pico-8 play session: no input (idle), after a click and taps of 🅾, ❎, 🅾+❎, 🅾 in the second before t = 0

[t = 1 s] idle ~1s (no d-pad/buttons)
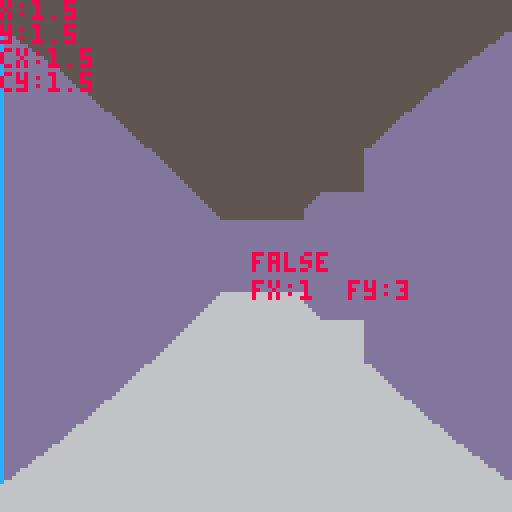

pico-8 cartridge
version 42
__lua__
--main
poke(0x5f2d, 7) --mouse info
px,py=1.5,1.5 --assume square maze
fx,fy=0,0
pa=0

// associate wall types? with a table here

h=40
cs={13,12,11} --wall colors

mouse_acc = 24
speed = 0.05

function round(n, dec)
    local power = 10^dec
    return flr((n * power)+0.5) / power
end

function _init()
	local size=3
	local msize=grid2map(size) 
	fx,fy=make_maze(size,size,2) -- returns farthest point
	fx,fy=grid2map(fx),grid2map(fy)
	mset(0,0,2) -- try to shorten this at some point
	mset(1,0,2)
	mset(0,1,2)
	
	for i=0,3 do
		local nx=i>2 and (i>3 and fx+1 or fx-1) or fx
		local ny=i<2 and (i<1 and fy+1 or fy-1) or fy
		if (mget(nx,ny)~=0 and (nx==0 or ny==0 or nx==msize or ny==msize)) then
			mset(nx,ny,3)
		end
	end
	--mset(fx-1,fy,3)
	--mset(fx,fy-1,3)
end

function _update60()
	// player control
	if btn(0) then
		pa+=0.01
		if pa>1 then
			pa-=1
		end
	end
 	if btn(1) then
		pa-=0.01
		if pa<0 then
		 pa+=1
	 end
	end
	local mouse_dx = mid(-1, stat(38) / mouse_acc, 1)
	if abs(mouse_dx) > 0 then
		pa -= mouse_dx / mouse_acc
	end
	if btn(2) then
		px+=cos(pa)*speed
		py+=sin(pa)*speed
	end
	if btn(3) then
		px-=cos(pa)*speed
		py-=sin(pa)*speed
	end
end

function _draw()
	
	// background
	cls(5)
	rectfill(0,64,128,128,6)
	
	// check wal colli at each pos
		
	local cx,cy=0,0
	local col=false
	for i=0,3 do 
		cx =i%2==0 and 0.1 or -0.1
		cy =i>1 and 0.1 or -0.1
		local tile_val = mget(px+cx,py+cy)
		if tile_val !=0 then col=true end
	end
	
	local new_x=mid(0,round(px,1),15) // can do +0.5 trick to create rounding`\
	local new_y=mid(0,round(py,1),15)
	
	if col then 
		px = new_x
		py = new_y
	end
	
	for i=0,127 do
		raycast(i,px,py)
	end
	
	//	local col = mget(px,py)	
	print("x:"..px,0,0,8)
	print("y:"..py,0,6,8)
	print("cx:"..new_x,0,12,8)
	print("cy:"..new_y,0,18,8)
	print(col,63,63,8)
	print("fx:"..fx.."  fy:"..fy,63,70,8)
end
-->8
--maze generation

function shuffle(tbl)
 for i = #tbl,2,-1 do
  local j = flr(rnd(i))
  tbl[i], tbl[j] = tbl[j], tbl[i]
 end
end
  
tree = {}
tree.__index = tree
  
function tree:new()
 local instance = setmetatable({}, tree)
 instance.parent = nil
 return instance
end
  
function tree:root()
 return self.parent and self.parent:root() or self
end
  
function tree:connected(tree)
 return self:root() == tree:root()
end
  
function tree:connect(tree)
 tree:root().parent = self
end

function grid2map(x) 
	return (2*(x-1))+1
end

function bfs_longest_path(grid,dx,dy,width, height, sx, sy)
  local queue = {{sx, sy, 0}} 
  local visited = {}
  local fx, fy, longest = sx, sy, 0
  while #queue > 0 do
    local coord = queue[1]
    deli(queue,1)
    local x, y, dist = coord[1], coord[2], coord[3]
    if not visited[y] then visited[y] = {} end
    if visited[y][x] then goto continue end -- skip visited squares
    visited[y][x] = true
    -- update max distance found
    if dist > longest then
      longest = dist
      fx, fy = x, y
    end
    -- loop over available directions
    for _, dir in ipairs(grid[y][x]) do  -- loop over all stored directions
      local nx, ny = x + dx[dir], y + dy[dir]
      if nx >= 1 and nx <= width and ny >= 1 and ny <= height then
        add(queue, {nx, ny, dist + 1})
      end
    end
    ::continue::
  end
  return fx,fy,longest
end
  
function kruskal(height,width,seed)
 srand(seed) --can use os.time()
 local grid, sets, edges = {},{},{}
 local n,s,e,w = 1,2,4,8
 local dx = {[e] = 1, [w] = -1, [n] = 0, [s] = 0}
 local dy = {[e] = 0, [w] =  0, [n] = -1, [s] = 1}
 local opposite = {[e] = w, [w] = e, [n] = s, [s] = n}
  
 for i = 1, height do grid[i] = {}
  for j = 1, width do grid[i][j] = {} end
 end
  
 for i = 1, height do sets[i] = {}
  for j = 1, width do sets[i][j] = tree:new() end
 end
  
 for y = 1, height do 
  for x = 1, width do
    if y > 1 then add(edges,{x-1,y-1,n}) end
    if x > 1 then add(edges, {x-1,y-1,w}) end
  end
 end
  
 shuffle(edges)
  
 while #edges > 0 do
  local edge = edges[#edges] -- "pop"
  deli(edges,#edges)
  local x,y,direction = edge[1], edge[2], edge[3]
  local nx,ny = x + dx[direction], y + dy[direction]
  local set1, set2 = sets[y+1][x+1], sets[ny+1][nx+1]
  if not set1:connected(set2) then
   set1:connect(set2)
   add(grid[y+1][x+1], direction)
   add(grid[ny+1][nx+1], opposite[direction])
  end
 end
 local fx,fy,maxi = bfs_longest_path(grid,dx,dy,width,height,1,1)
 return grid,dx,dy,fx,fy
end
  
function make_maze(height,width,seed)
	// generate standard grid
 maph = 2*height+1
 mapw = 2*width+1
 for i=0,mapw-1 do
  for j=0,maph-1 do
   local cur=(i%2==0 or j%2==0) and 1 or 0
   mset(i, j, cur)
 	end
 end
      
 local grid,dx,dy,fx,fy = kruskal(height,width,seed)
 for y=1,#grid do
  for x=1,#grid[1] do
   local ny,nx = (2*(y-1))+1,(2*(x-1))+1
   --print(ni.." "..nj)
   for i=1,#grid[y][x] do
    local dir = grid[y][x][i]
    mset(nx+dx[dir],ny+dy[dir],0)
  	end
   --print(grid[i][j])
   --print(dx[dir])
  end	
 end
	return fx,fy
end
-->8
--raycast
function raycast(i,px,py)
	local x,y,vx,vy,ix,iy=0,0,0,0,0,0

		// find starting tile
	x=px
	y=py
		
	// find ray direction
	vx=cos(pa-(i-64)/512)
	vy=sin(pa-(i-64)/512)
		
	// find standard distance
	dx=abs(1/vx)
	dy=abs(1/vy)
		
	// find increment value
	ix=vx>0 and 1 or -1
	iy=vy>0 and 1 or -1
		
	// find initial offset
	if vx>0 then
		ox=(flr(x)-x+1)/vx
	else
		ox=abs((x-flr(x))/vx)
	end
	if vy>0 then
		oy=(flr(y)-y+1)/vy
	else
		oy=abs((y-flr(y))/vy)
	end
		
	while true do
		// horizontal intersection
		if ox<oy then
			x+=ix
			d=ox
			ox+=dx
		else // vertical intersection
			y+=iy
			d=oy
			oy+=dy
		end
		// check for ray collsion
		if mget(x,y)>0 or x<0 or x>15 or y<0 or y>15 then
			line(i,64-h/d,i,64+h/d,cs[mget(x,y)])
			break
		end
	end
end
__gfx__
00000000ddddddddccccccccbbbbbbbb000000000000000000000000000000000000000000000000000000000000000000000000000000000000000000000000
00000000ddddddddccccccccbbbbbbbb000000000000000000000000000000000000000000000000000000000000000000000000000000000000000000000000
00000000ddddddddccccccccbbbbbbbb000000000000000000000000000000000000000000000000000000000000000000000000000000000000000000000000
00000000ddddddddccccccccbbbbbbbb000000000000000000000000000000000000000000000000000000000000000000000000000000000000000000000000
00000000ddddddddccccccccbbbbbbbb000000000000000000000000000000000000000000000000000000000000000000000000000000000000000000000000
00000000ddddddddccccccccbbbbbbbb000000000000000000000000000000000000000000000000000000000000000000000000000000000000000000000000
00000000ddddddddccccccccbbbbbbbb000000000000000000000000000000000000000000000000000000000000000000000000000000000000000000000000
00000000ddddddddccccccccbbbbbbbb000000000000000000000000000000000000000000000000000000000000000000000000000000000000000000000000
00000000000000000000000000000000000000000000000000000000000000000000000000000000000000000000000000000000000000000000000000000000
00000000000000000000000000000000000000000000000000000000000000000000000000000000000000000000000000000000000000000000000000000000
00000000000000000000000000000000000000000000000000000000000000000000000000000000000000000000000000000000000000000000000000000000
00000000000000000000000000000000000000000000000000000000000000000000000000000000000000000000000000000000000000000000000000000000
00000000000000000000000000000000000000000000000000000000000000000000000000000000000000000000000000000000000770000000000000000000
00000000000000000000000000000000000000000000000000000000000000000000000000000000000000000000000000000000000070000000000000000000
00000000000000000000000000000000000000000000000000000000000000000000000000000000000000000000000000000000770000000000000000000000
00000000000000000000000000000000000000000000000000000000000000000000000000000000600000000000000060000077000000006000000000000000
00000000000000000000000000000000000000000000000000000000000000000000000000000006669966666666666666667766666666666600000000000000
00000000000000000000000000000000000000000000000000000000000000000000000000000000609050000000000060770000000000006000000000000000
00000000000000000000000000000000000000000000000000000000000000000000000000000000609050000000000077000000000000006000000000000000
000000000000000000000000000000000000000000000000000000000000000000000000000000006090500000000077600000e0000000006000000000000000
000000000000000000000000000000000000000000000000000000000000000000000000000000006990500000007700eeeeeeeeeeee00006000000000000000
000000000000000000000000000000000000000000000000000000000000000000000000000000006090500000770000e0000000000e00006000000000000000
00000000000000000000000000000000000000000000000000000000000000000000000000000000609050007700000065555555557899006000000000000000
00000000000000000000000000000000000000000000000000000000000000000000000000000000609050770000000060000000770509006000000000000000
00000000000000000000000000000000000000000000000000000000000000000000000000000000609987555555555560000077000509006000000000000000
000000000000000000000000000000000000000000000000000000000000000000000000000000006000e00000000000e0007700000509006000000000000000
000000000000000000000000000000000000000000000000000000000000000000000000000000006000eeeeeeeeeeeee0770000000509006000000000000000
000000000000000000000000000000000000000000000000000000000000000000000000000000006000000000e0000077000000000509906000000000000000
00000000000000000000000000000000000000000000000000000000000000000000000000000000600000000000007760000000000509006000000000000000
00000000000000000000000000000000000000000000000000000000000000000000000000000000600000000000770060000000000509006000000000000000
00000000000000000000000000000000000000000000000000000000000000000000000000000000600000000077000060000000000509006000000000000000
00000000000000000000000000000000000000000000000000000000000000000000000000000006666666667766666666666666666699666600000000000000
00000000000000000000000000000000000000000000000000000000000000000000000000000000600000770000000060000000000000006000000000000000
00000000000000000000000000000000000000000000000000000000000000000000000000000000000077000000000000000000000000000000000000000000
00000000000000000000000000000000000000000000000000000000000000000000000000000000070000000000000000000000000000000000000000000000
00000000000000000000000000000000000000000000000000000000000000000000000000000000077000000000000000000000000000000000000000000000
00000000000000000000000000000000000000000000000000000000000000000000000000000000000000000000000000000000000000000000000000000000
00000000000000000000000000000000000000000000000000000000000000000000000000000000000000000000000000000000000000000000000000000000
00000000000000000000000000000000000000000000000000000000000000000000000000000000000000000000000000000000000000000000000000000000
00000000000000000000000000000000000000000000000000000000000000000000000000000000000000000000000000000000000000000000000000000000
00000000000000000000000000000000000000000000000000000000000000000000000000000000000000000000000000000000000000000000000000000000
00000000000000000000000000000000000000000000000000000000000000000000000000000000000000000000000000000000000000000000000000000000
00000000000000000000000000000000000000000000000000000000000000000000000000000000000000000000000000000000000000000000000000000000
00000000000000000000000000000000000000000000000000000000000000000000000000000000000000000000000000000000000000000000000000000000
00000000000000000000000000000000000000000000000000000000000000000000000000000000000000000000000000000000000000000000000000000000
00000000000000000000000000000000000000000000000000000000000000000000000000000000000000000000000000000000000000000000000000000000
00000000000000000000000000000000000000000000000000000000000000000000000000000000000000000000000000000000000000000000000000000000
00000000000000000000000000000000000000000000000000000000000000000000000000000000000000000000000000000000000000000000000000000000
00000000000000000000000000000000000000000000000000000000000000000000000000000000000000000000000000000000000000000000000000000000
00000000000000000000000000000000000000000000000000000000000000000000000000000000000000000000000000000000000000000000000000000000
00000000000000000000000000000000000000000000000000000000000000000000000000000000000000000000000000000000000000000000000000000000
00000000000000000000000000000000000000000000000000000000000000000000000000000000000000000000000000000000000000000000000000000000
00000000000000000000000000000000000000000000000000000000000000000000000000000000000000000000000000000000000000000000000000000000
00000000000000000000000000000000000000000000000000000000000000000000000000000000000000000000000000000000000000000000000000000000
00000000000000000000000000000006000000060000000600000006000000060000000600000006000000060000000600000006000000060000000600000000
00000000000000000000000000000066666666666666666666666666666666666666666666666666666666666666666666666666666666666666666660000000
00000000000000000000000000000006000000060000000600000006000000060000000600000006000000060000000600000006000000060000000600000000
00000000000000000000000000000006000000060000000600000006000000060000000600000006000000060000000600000006000000060000000600000000
00000000000000000000000000000006000000060000000600000006000000060000000600000006000000060000000600000006000000060000000600000000
00000000000000000000000000000006000000060000000600000006000000060000000600000006000000060000000600000006000000060000000600000000
00000000000000000000000000000006000000060000000600000006000000060000000600000006000000060000000600000006000000060000000600000000
00000000000000000000000000000006000000060000000600000006000000060000000600000006000000060000000600000006000000060000000600000000
00000000000000000000000000000006000000060000000600000006000000060000000600000006000000060000000600000006000000060000000600000000
00000000000000000000000000000066666666666666666666666666666666666666666666666666666666666666666666666666666666666666666660000000
00000000000000000000000000000006000000060000000600000006000000060000000600000006000000060000000600000006111111161111111600000000
00000000000000000000000000000006000000060000000600000006000000060000000600000006000000060000000600000006111111161111111600000000
00000000000000000000000000000006000000060000000600000006000000060000000600000006000000060000000600000006111111161111111600000000
00000000000000000000000000000006000000060000000600000006000000060000000600000006000000060000000600000006111111161111111600000000
00000000000000000000000000000006000000060000000600000006000000060000000600000006000000060000000600000006111111161111111600000000
00000000000000000000000000000006000000060000000600000006000000060000000600000006000000060000000600000006111111e61177771600000000
000000000000000000000000000000060000000600000006000000060000000600000006000000060000000600000006000000061111911e7711111600000000
000000000000000000000000000000666666666666666666666666666666666666666666666666666666666666666666666666e666677976e666666660000000
0000000000000000000000000000000600000006000000060000000600000006000000060000000611111116111111161111111e777111960000000600000000
00000000000000000000000000000006000000060000000600000006000000060000000600000006111111161111111611117776e11111160000000600000000
0000000000000000000000000000000600000006000000060000000600000006000000060000000611111116111111e677771116111111160000000600000000
00000000000000000000000000000006000000060000000600000006000000060000000600000006111111161111777e11111116111111160000000600000000
00000000000000000000000000000006000000060000000600000006000000060000000600000006111111e617771116e1111116111111160000000600000000
000000000000000000000000000000060000000600000006000000060000000600000006000000061111177e7111111611111116111111160000000600000000
000000000000000000000000000000060000000600000006000000060000000600000006000000e691777116e111111611111116111111160000000600000000
0000000000000000000000000000006666666666666666666666666666666666666666666666667e796666666666666666666666666666666666666660000000
0000000000000000000000000000000600000006000000061111111611111116111111e611777716e19111160000000600000006000000060000000600000000
00000000000000000000000000000006000000060000000611111116111111161111111e77111116111111160000000600000006000000060000000600000000
00000000000000000000000000000006000000060000000611111116111111e611177776e1111116111111160000000600000006000000060000000600000000
000000000000000000000000000000060000000600000006111111161111111e7771111611111116111111160000000600000006000000060000000600000000
0000000000000000000000000000000600000006000000061111111611117776e111111611111116111111160000000600000006000000060000000600000000
000000000000000000000000000000060000000600000006111111e6777711161111111611111116111111160000000600000006000000060000000600000000
0000000000000000000000000000000600000006000000061911777e111111161111111611111116111111160000000600000006000000060000000600000000
0000000000000000000000000000006666666666666666e667976666e66666666666666666666666666666666666666666666666666666666666666660000000
00000000000000000000000000000006000000061111177e71191116000000060000000600000006000000060000000600000006000000060000000600000000
000000000000000000000000000000060000000688877116e1111116000000060000000600000006000000060000000600000006000000060000000600000000
00000000000000000000000000000006000000068881111611111116000000060000000600000006000000060000000600000006000000060000000600000000
00000000000000000000000000000006000000068881111611111116000000060000000600000006000000060000000600000006000000060000000600000000
00000000000000000000000000000006000000061111111611111116000000060000000600000006000000060000000600000006000000060000000600000000
00000000000000000000000000000006000000061111111611111116000000060000000600000006000000060000000600000006000000060000000600000000
00000000000000000000000000000006000000061111111611111116000000060000000600000006000000060000000600000006000000060000000600000000
00000000000000000000000000000066666666666666666666666666666666666666666666666666666666666666666666666666666666666666666660000000
00000000000000000000000000000006000000060000000600000006000000060000000600000006000000060000000600000006000000060000000600000000
00000000000000000000000000000006000000060000000600000006000000060000000600000006000000060000000600000006000000060000000600000000
00000000000000000000000000000006000000060000000600000006000000060000000600000006000000060000000600000006000000060000000600000000
00000000000000000000000000000006000000060000000600000006000000060000000600000006000000060000000600000006000000060000000600000000
00000000000000000000000000000006000000060000000600000006000000060000000600000006000000060000000600000006000000060000000600000000
00000000000000000000000000000006000000060000000600000006000000060000000600000006000000060000000600000006000000060000000600000000
00000000000000000000000000000006000000060000000600000006000000060000000600000006000000060000000600000006000000060000000600000000
00000000000000000000000000000066666666666666666666666666666666666666666666666666666666666666666666666666666666666666666660000000
00000000000000000000000000000006000000060000000600000006000000060000000600000006000000060000000600000006000000060000000600000000
00000000000000000000000000000006000000060000000600000006000000060000000600000006000000060000000600000006000000060000000600000000
00000000000000000000000000000006000000060000000600000006000000060000000600000006000000060000000600000006000000060000000600000000
00000000000000000000000000000006000000060000000600000006000000060000000600000006000000060000000600000006000000060000000600000000
00000000000000000000000000000006000000060000000600000006000000060000000600000006000000060000000600000006000000060000000600000000
00000000000000000000000000000006000000060000000600000006000000060000000600000006000000060000000600000006000000060000000600000000
00000000000000000000000000000006000000060000000600000006000000060000000600000006000000060000000600000006000000060000000600000000
00000000000000000000000000000066666666666666666666666666666666666666666666666666666666666666666666666666666666666666666660000000
00000000000000000000000000000006000000060000000600000006000000060000000600000006000000060000000600000006000000060000000600000000
